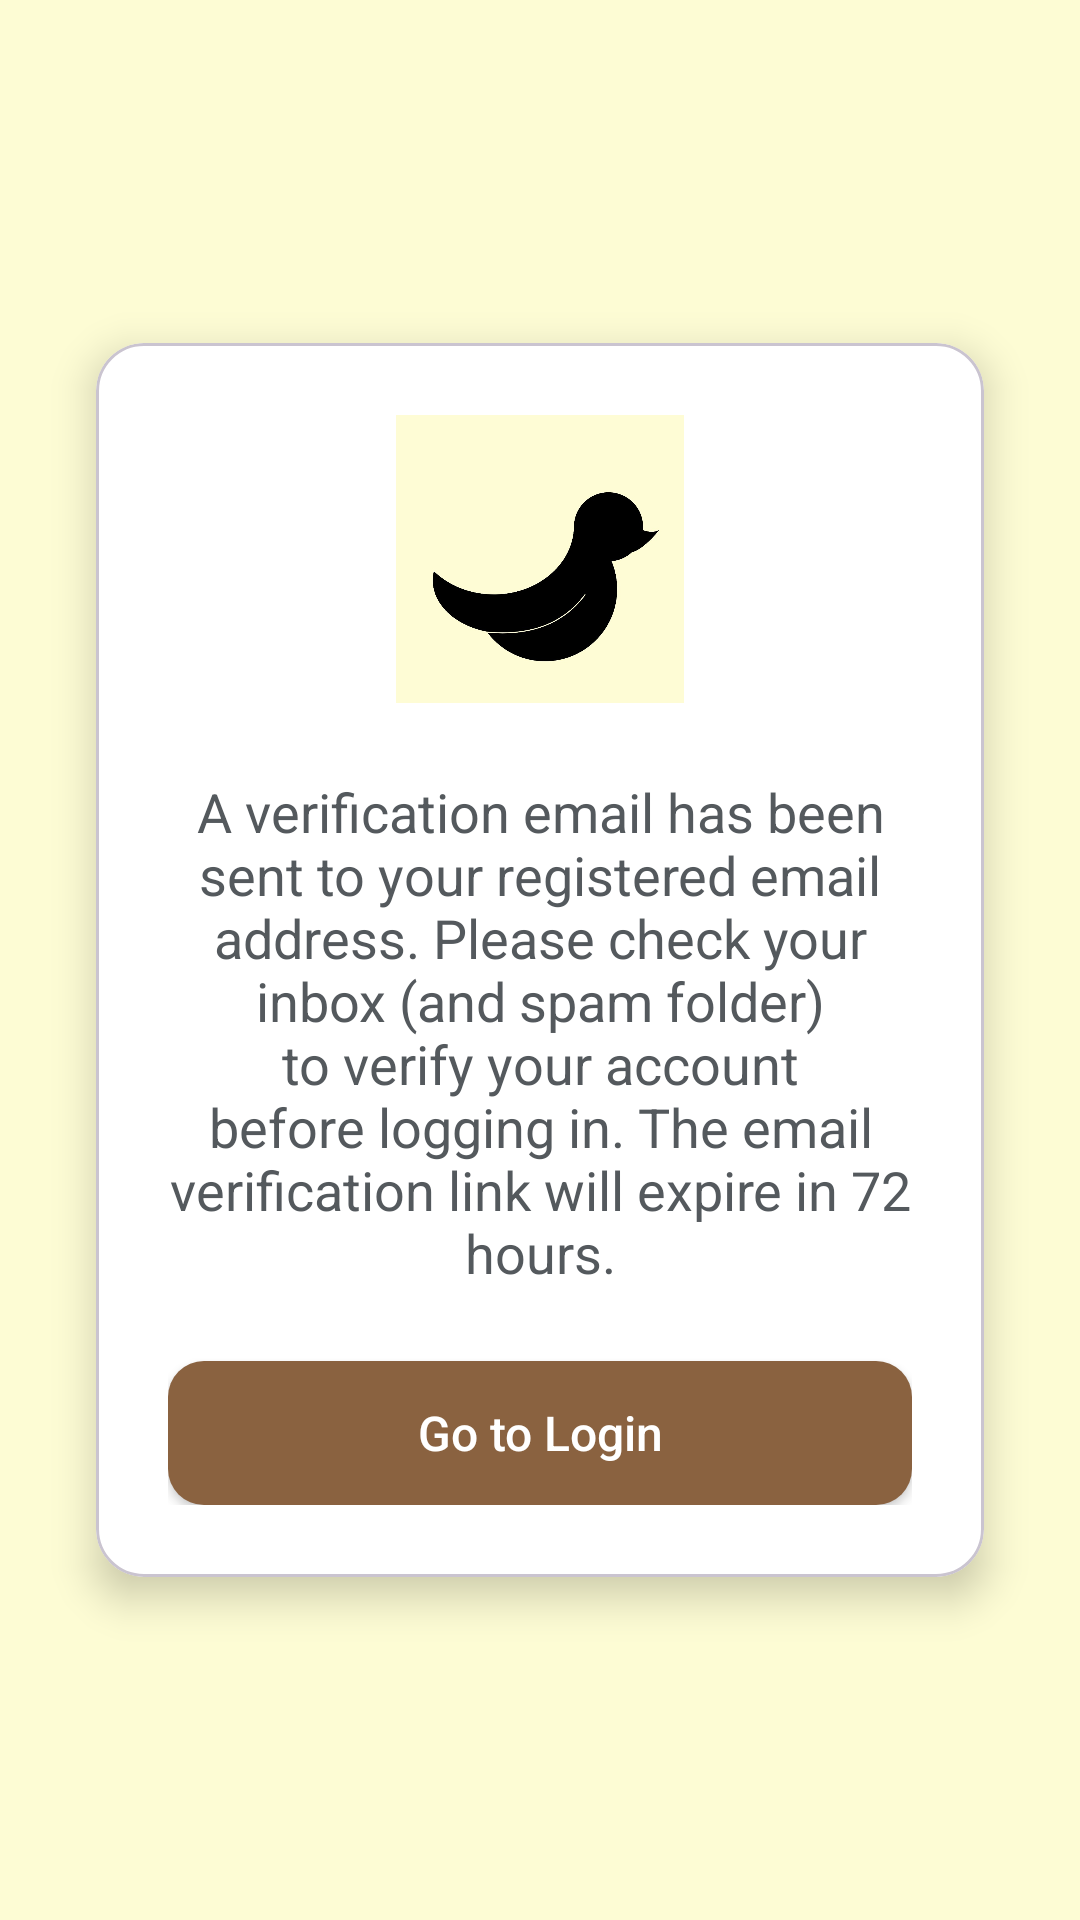

The Android layout XML behind this screen, and the referenced resources:
<!-- AndroidManifest.xml: application theme Theme.BirdDex -->
<!-- res/layout/activity_sign_up_complete.xml -->
<androidx.constraintlayout.widget.ConstraintLayout xmlns:android="http://schemas.android.com/apk/res/android"
    xmlns:app="http://schemas.android.com/apk/res-auto"
    xmlns:tools="http://schemas.android.com/tools"
    android:layout_width="match_parent"
    android:layout_height="match_parent"
    android:background="@color/page_cream"
    tools:context=".SignUpCompleteActivity">

    <com.google.android.material.card.MaterialCardView
        android:layout_width="0dp"
        android:layout_height="wrap_content"
        android:layout_marginStart="32dp"
        android:layout_marginEnd="32dp"
        app:cardBackgroundColor="@android:color/white"
        app:cardCornerRadius="16dp"
        app:cardElevation="8dp"
        app:layout_constraintBottom_toBottomOf="parent"
        app:layout_constraintEnd_toEndOf="parent"
        app:layout_constraintStart_toStartOf="parent"
        app:layout_constraintTop_toTopOf="parent">

        <androidx.constraintlayout.widget.ConstraintLayout
            android:layout_width="match_parent"
            android:layout_height="wrap_content"
            android:padding="24dp">

            <ImageView
                android:id="@+id/ivLogo"
                android:layout_width="96dp"
                android:layout_height="96dp"
                android:contentDescription="@string/app_name"
                android:src="@drawable/birddexlogo"
                app:layout_constraintEnd_toEndOf="parent"
                app:layout_constraintStart_toStartOf="parent"
                app:layout_constraintTop_toTopOf="parent" />

            <TextView
                android:id="@+id/tvVerificationMessage"
                android:layout_width="0dp"
                android:layout_height="wrap_content"
                android:layout_marginTop="24dp"
                android:text="@string/verification_email_sent_message"
                android:textAlignment="center"
                android:textColor="#54595D"
                android:textSize="18sp"
                app:layout_constraintEnd_toEndOf="parent"
                app:layout_constraintStart_toStartOf="parent"
                app:layout_constraintTop_toBottomOf="@id/ivLogo" />

            <Button
                android:id="@+id/btnGoToLogin"
                android:layout_width="0dp"
                android:layout_height="48dp"
                android:layout_marginTop="24dp"
                android:background="@drawable/bg_black_button"
                android:text="@string/go_to_login"
                android:textAllCaps="false"
                android:textColor="@android:color/white"
                android:textSize="16sp"
                app:layout_constraintBottom_toBottomOf="parent"
                app:layout_constraintEnd_toEndOf="parent"
                app:layout_constraintStart_toStartOf="parent"
                app:layout_constraintTop_toBottomOf="@id/tvVerificationMessage" />

        </androidx.constraintlayout.widget.ConstraintLayout>
    </com.google.android.material.card.MaterialCardView>

</androidx.constraintlayout.widget.ConstraintLayout>
<!-- resources referenced by this layout -->
<resources>
  <color name="page_cream">#FDFCD4</color>
  <!-- drawable bg_black_button (drawable) -->
  <?xml version="1.0" encoding="utf-8"?>
  
  <shape xmlns:android="http://schemas.android.com/apk/res/android">
      <solid android:color="?attr/colorPrimary" />
      <corners android:radius="12dp" />
  </shape>
  <!-- drawable birddexlogo: png bitmap (drawable, 25970 bytes) -->
  <string name="app_name">BirdDex</string>
  <string name="go_to_login">Go to Login</string>
  <string name="verification_email_sent_message">A verification email has been sent to your registered email address.
          Please check your inbox (and spam folder) to verify your account before logging in. The email verification link will expire in 72 hours.</string>
  <style name="Theme.BirdDex" parent="Base.Theme.BirdDex" />
  <style name="Base.Theme.BirdDex" parent="Theme.Material3.Light.NoActionBar">
          
          <item name="colorPrimary">@color/nav_brown</item>
          <item name="colorOnPrimary">@color/page_cream</item>
  
          
          <item name="android:windowBackground">@color/page_cream</item>
          <item name="colorSurface">@color/page_cream</item>
          <item name="colorOnBackground">@color/on_page</item>
          <item name="colorOnSurface">@color/on_page</item>
          <item name="colorOnSurfaceVariant">@color/on_page_variant</item>
  
          
          <item name="android:statusBarColor">@android:color/transparent</item>
          <item name="android:navigationBarColor">@color/nav_brown</item>        <item name="android:windowLightStatusBar">false</item>
          <item name="android:windowLightNavigationBar">false</item>
          <item name="android:enforceNavigationBarContrast">false</item>
      </style>
  <color name="nav_brown">#8A6240</color>
  <color name="on_page">#1B1B1B</color>
  <color name="on_page_variant">#4A4A4A</color>
</resources>
